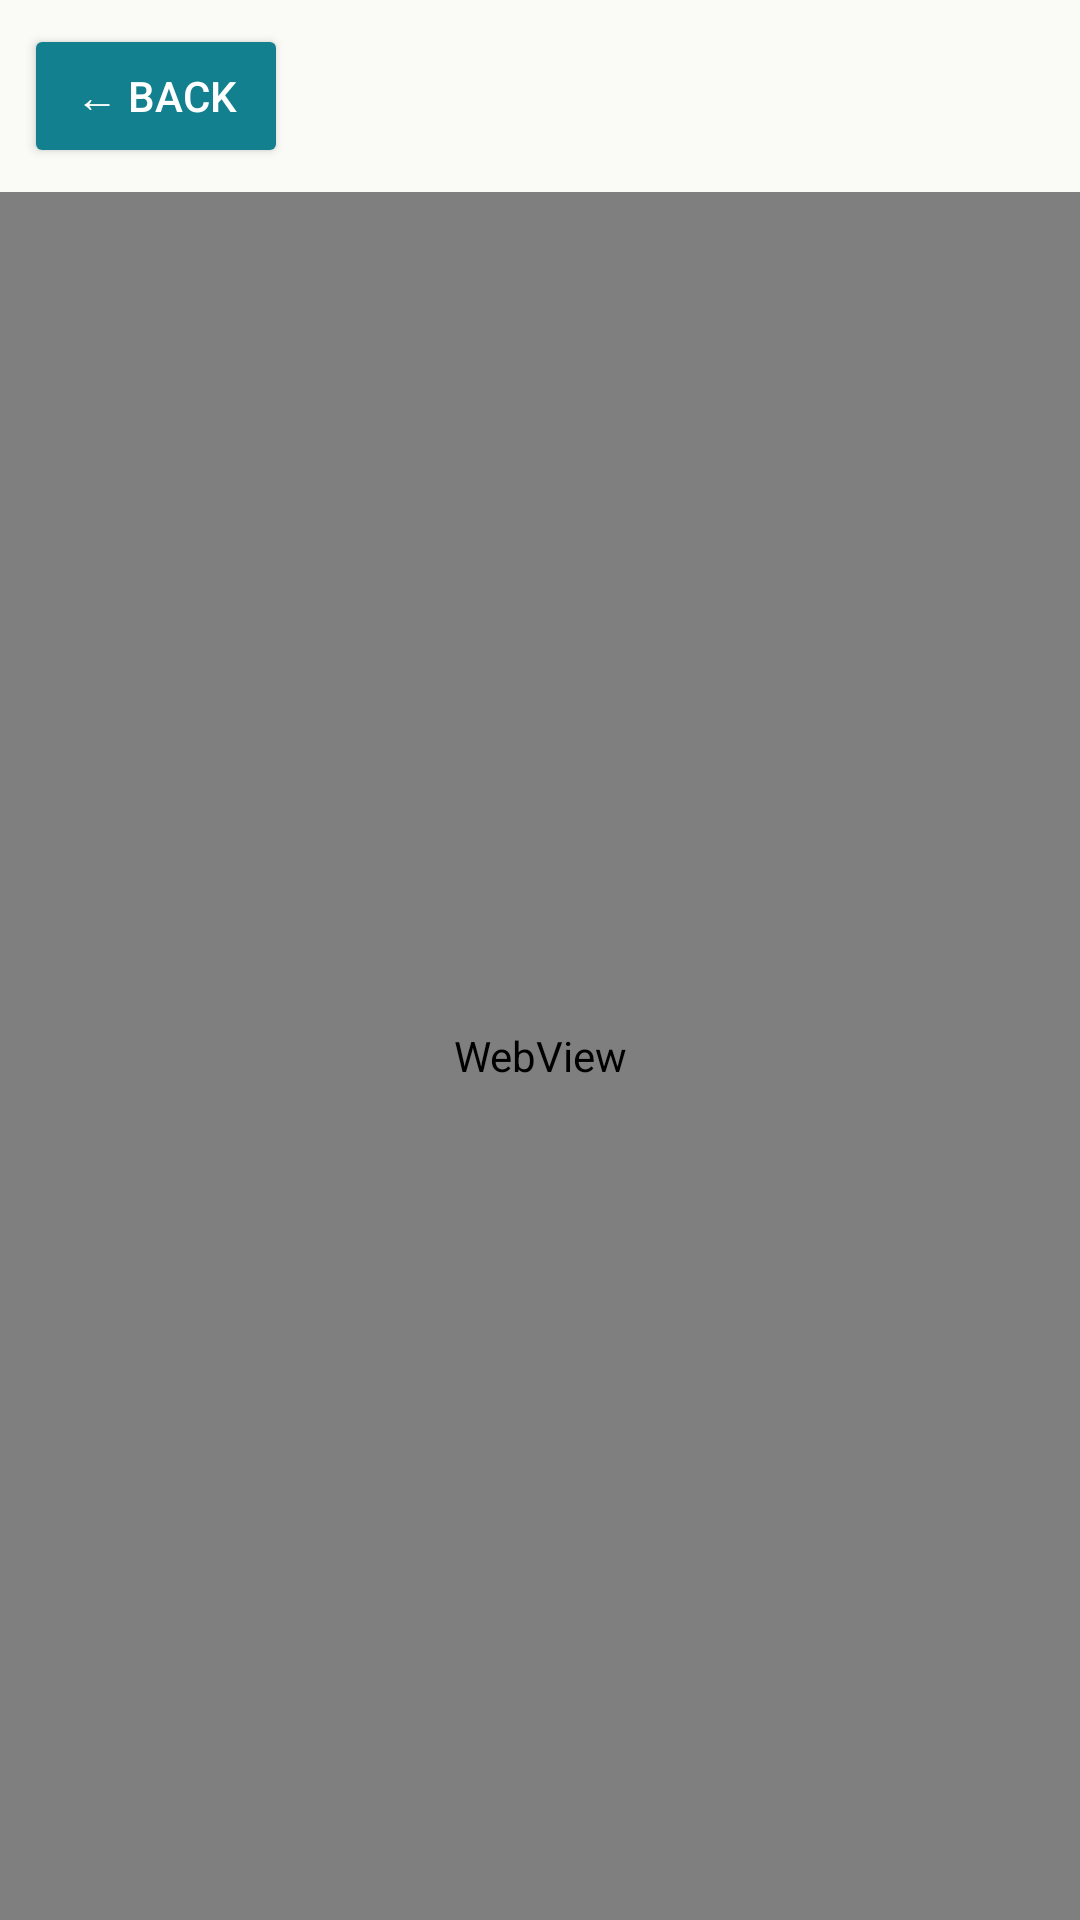

Reconstruct the res/layout file that produces this screen, plus the resources it refers to.
<!-- AndroidManifest.xml: application theme Theme.TownLine -->
<!-- res/layout/activity_article.xml -->
<?xml version="1.0" encoding="utf-8"?>
<LinearLayout xmlns:android="http://schemas.android.com/apk/res/android"
    android:layout_width="match_parent"
    android:layout_height="match_parent"
    android:orientation="vertical">

    <Button
        android:id="@+id/btnBack"
        android:layout_width="wrap_content"
        android:layout_height="wrap_content"
        android:layout_margin="8dp"
        android:text="← Back"
        android:textColor="#FFFFFF"
        android:backgroundTint="@color/teal" />

    <WebView
        android:id="@+id/articleView"
        android:layout_width="match_parent"
        android:layout_height="0dp"
        android:layout_weight="1" />
</LinearLayout>
<!-- resources referenced by this layout -->
<resources>
  <color name="teal">#12808F</color>
  <style name="Theme.TownLine" parent="android:Theme.Material.Light.NoActionBar">
          <item name="android:colorPrimary">@color/teal_dark</item>
          <item name="android:colorPrimaryDark">@color/teal_dark</item>
          <item name="android:colorAccent">@color/teal</item>
          <item name="android:windowBackground">@color/paper</item>
      </style>
  <color name="teal_dark">#0D5C66</color>
  <color name="paper">#FAFAF7</color>
</resources>
